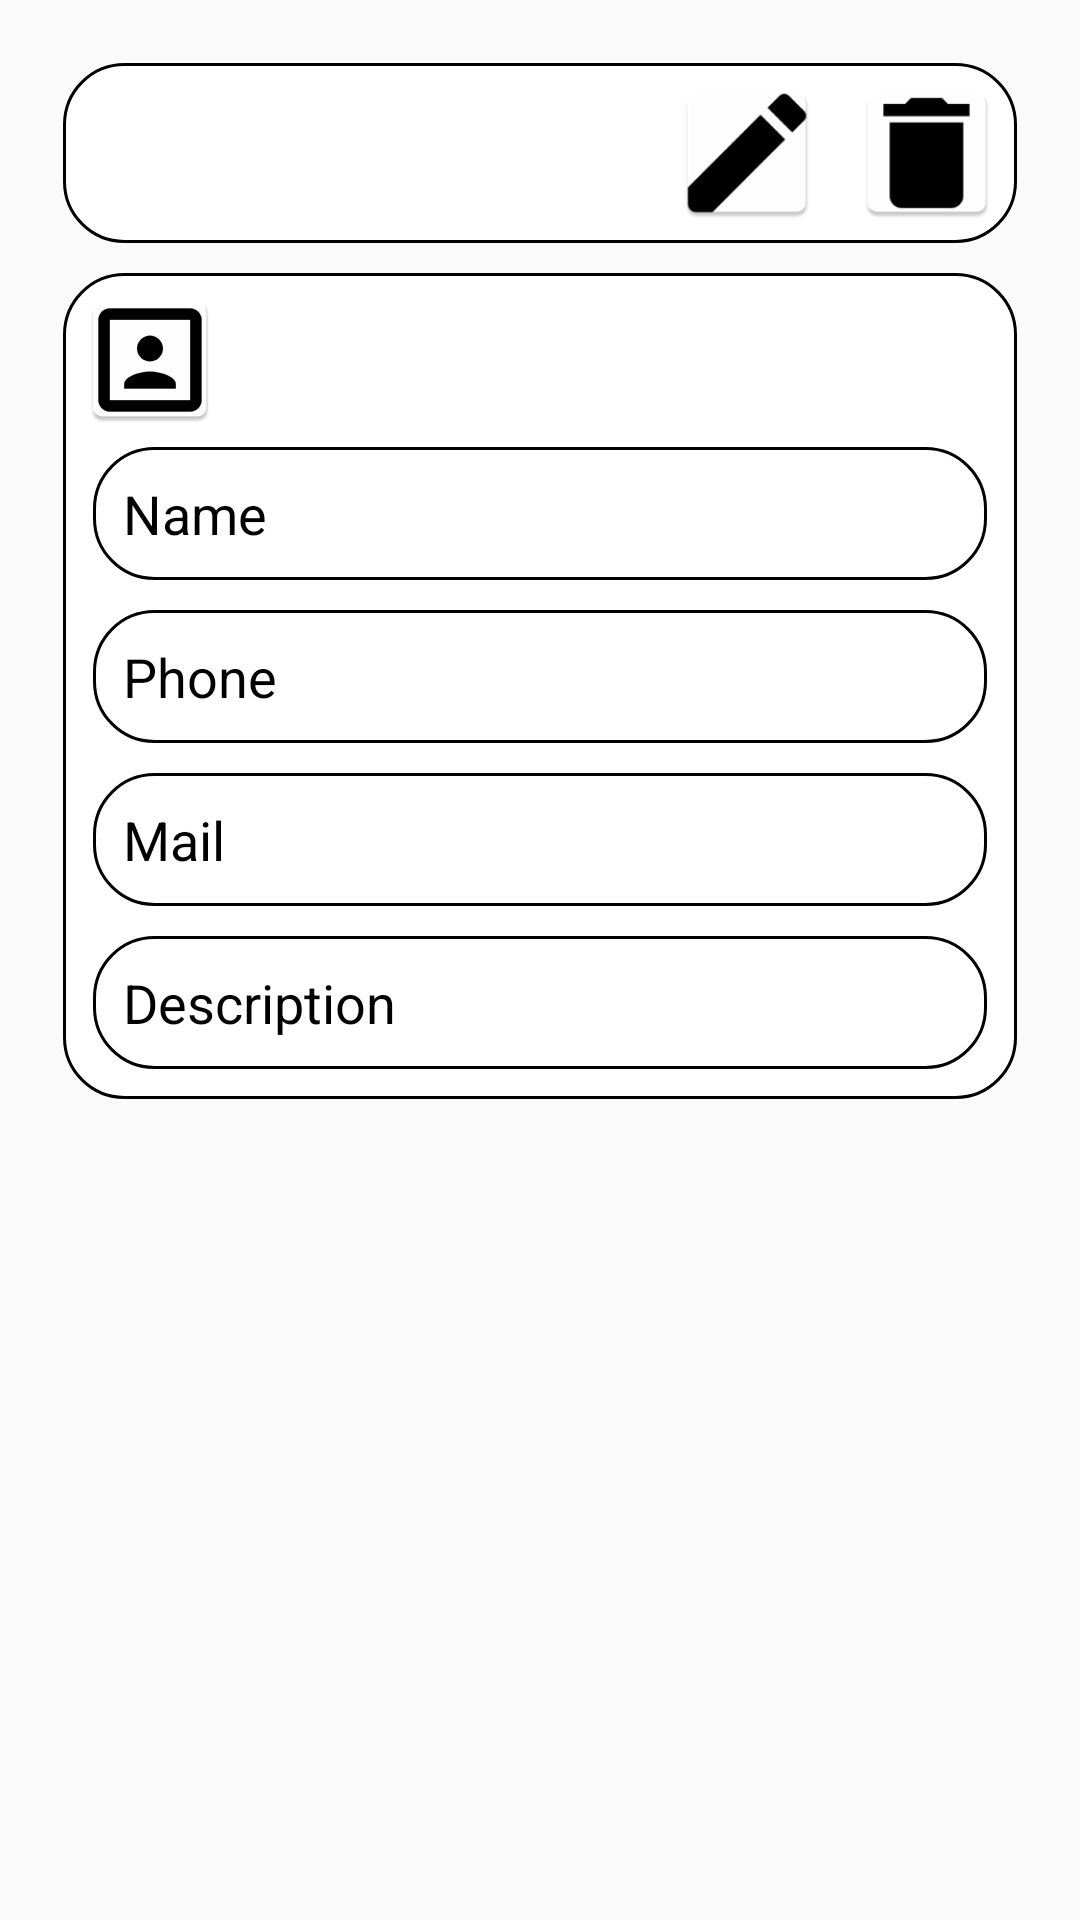

Produce the Android XML layout that renders to this screen, including the resource entries it uses.
<!-- AndroidManifest.xml: application theme AppTheme -->
<!-- res/layout/fragment_show_profile.xml -->
<ScrollView xmlns:android="http://schemas.android.com/apk/res/android"
    xmlns:tools="http://schemas.android.com/tools"
    android:layout_width="match_parent"
    android:layout_height="match_parent"
    android:paddingBottom="@dimen/activity_vertical_margin"
    android:paddingLeft="@dimen/activity_horizontal_margin"
    android:paddingRight="@dimen/activity_horizontal_margin"
    android:paddingTop="@dimen/activity_vertical_margin"
    >
<LinearLayout

    android:layout_width="match_parent"
    android:layout_height="match_parent"
    android:orientation="vertical">
    <GridLayout
        android:layout_width="match_parent"
        android:layout_height="0dp"
        style="@style/showProfile_grid"
        android:layout_weight="1">
        <Button
            android:layout_width="50dp"
            android:layout_height="50dp"
            android:id="@+id/editProfileBT"
            android:background="@drawable/custom_button"
            android:layout_gravity="right"
            android:textAllCaps="false"
            android:layout_marginRight="10dp"


            />

        <Button
            android:layout_width="50dp"
            android:layout_height="50dp"
            android:id="@+id/deleteProfileBT"
            android:background="@mipmap/ic_delete"
            android:textAllCaps="false"/>

    </GridLayout>
    <LinearLayout
        android:orientation="vertical"
        android:layout_width="match_parent"
        android:layout_height="match_parent"
        style="@style/showProfile_grid"
        android:layout_weight="1">
    <ImageView

        android:layout_width="wrap_content"
        android:layout_height="wrap_content"
        android:background="@mipmap/ic_profile"
        android:id="@+id/user_image"
        />
    <TextView
        android:layout_width="match_parent"
        android:layout_height="wrap_content"
        style="@style/text_view_style"
        android:text="@string/name"
        android:id="@+id/show_nameTF"

        />
    <TextView
        android:layout_width="match_parent"
        android:layout_height="wrap_content"
        style="@style/text_view_style"
        android:text="@string/phone"
        android:id="@+id/show_phonTF"
      />
    <TextView
        android:layout_width="match_parent"
        android:layout_height="wrap_content"
        style="@style/text_view_style"
        android:text="@string/mail"
        android:id="@+id/show_mailTF"
        />
    <TextView
        android:layout_width="match_parent"
        android:layout_height="wrap_content"
        style="@style/text_view_style"
        android:text="@string/description"
        android:id="@+id/show_descriptionTF"
        />
        </LinearLayout>
</LinearLayout>
</ScrollView>
<!-- resources referenced by this layout -->
<resources>
  <dimen name="activity_horizontal_margin">16dp</dimen>
  <dimen name="activity_vertical_margin">16dp</dimen>
  <!-- drawable custom_button (drawable) -->
  <?xml version="1.0" encoding="utf-8"?>
  <selector xmlns:android="http://schemas.android.com/apk/res/android">
      <item android:drawable="@mipmap/ic_edit_pressed"
          android:state_pressed="true" />
      <item android:drawable="@mipmap/ic_edit_focused"
          android:state_focused="true" />
      <item android:drawable="@mipmap/ic_edit" />
  
  </selector>
  <!-- mipmap ic_delete: png bitmap (mipmap-mdpi, 989 bytes) -->
  <!-- mipmap ic_profile: png bitmap (mipmap-hdpi, 1793 bytes) -->
  <string name="description">Description</string>
  <string name="mail">Mail</string>
  <string name="name">Name</string>
  <string name="phone">Phone</string>
  <style name="showProfile_grid">
          <item name="android:background">@drawable/round_background</item>
          <item name="android:layout_margin">5dp</item>
          <item name="android:padding">5dp</item>
          <item name="android:radius">10dp</item>
      </style>
  <style name="text_view_style">
          <item name="android:textSize">18dp</item>
          <item name="android:textColor">#000000</item>
          <item name="android:layout_margin">5dp</item>
          <item name="android:padding">10dp</item>
          <item name="android:background">@drawable/round_background</item>
  
      </style>
  <style name="AppTheme" parent="Theme.AppCompat.Light.DarkActionBar">
          
      </style>
  <!-- drawable round_background (drawable) -->
  <?xml version="1.0" encoding="utf-8"?>
  <shape xmlns:android="http://schemas.android.com/apk/res/android">
      <corners
          android:radius="20dp"
          />
      <stroke
          android:color="#000000"
          android:width="1dp"
          />
      <solid
          android:color="#ffffff"/>
  
  
  
  
  
  
  </shape>
</resources>
